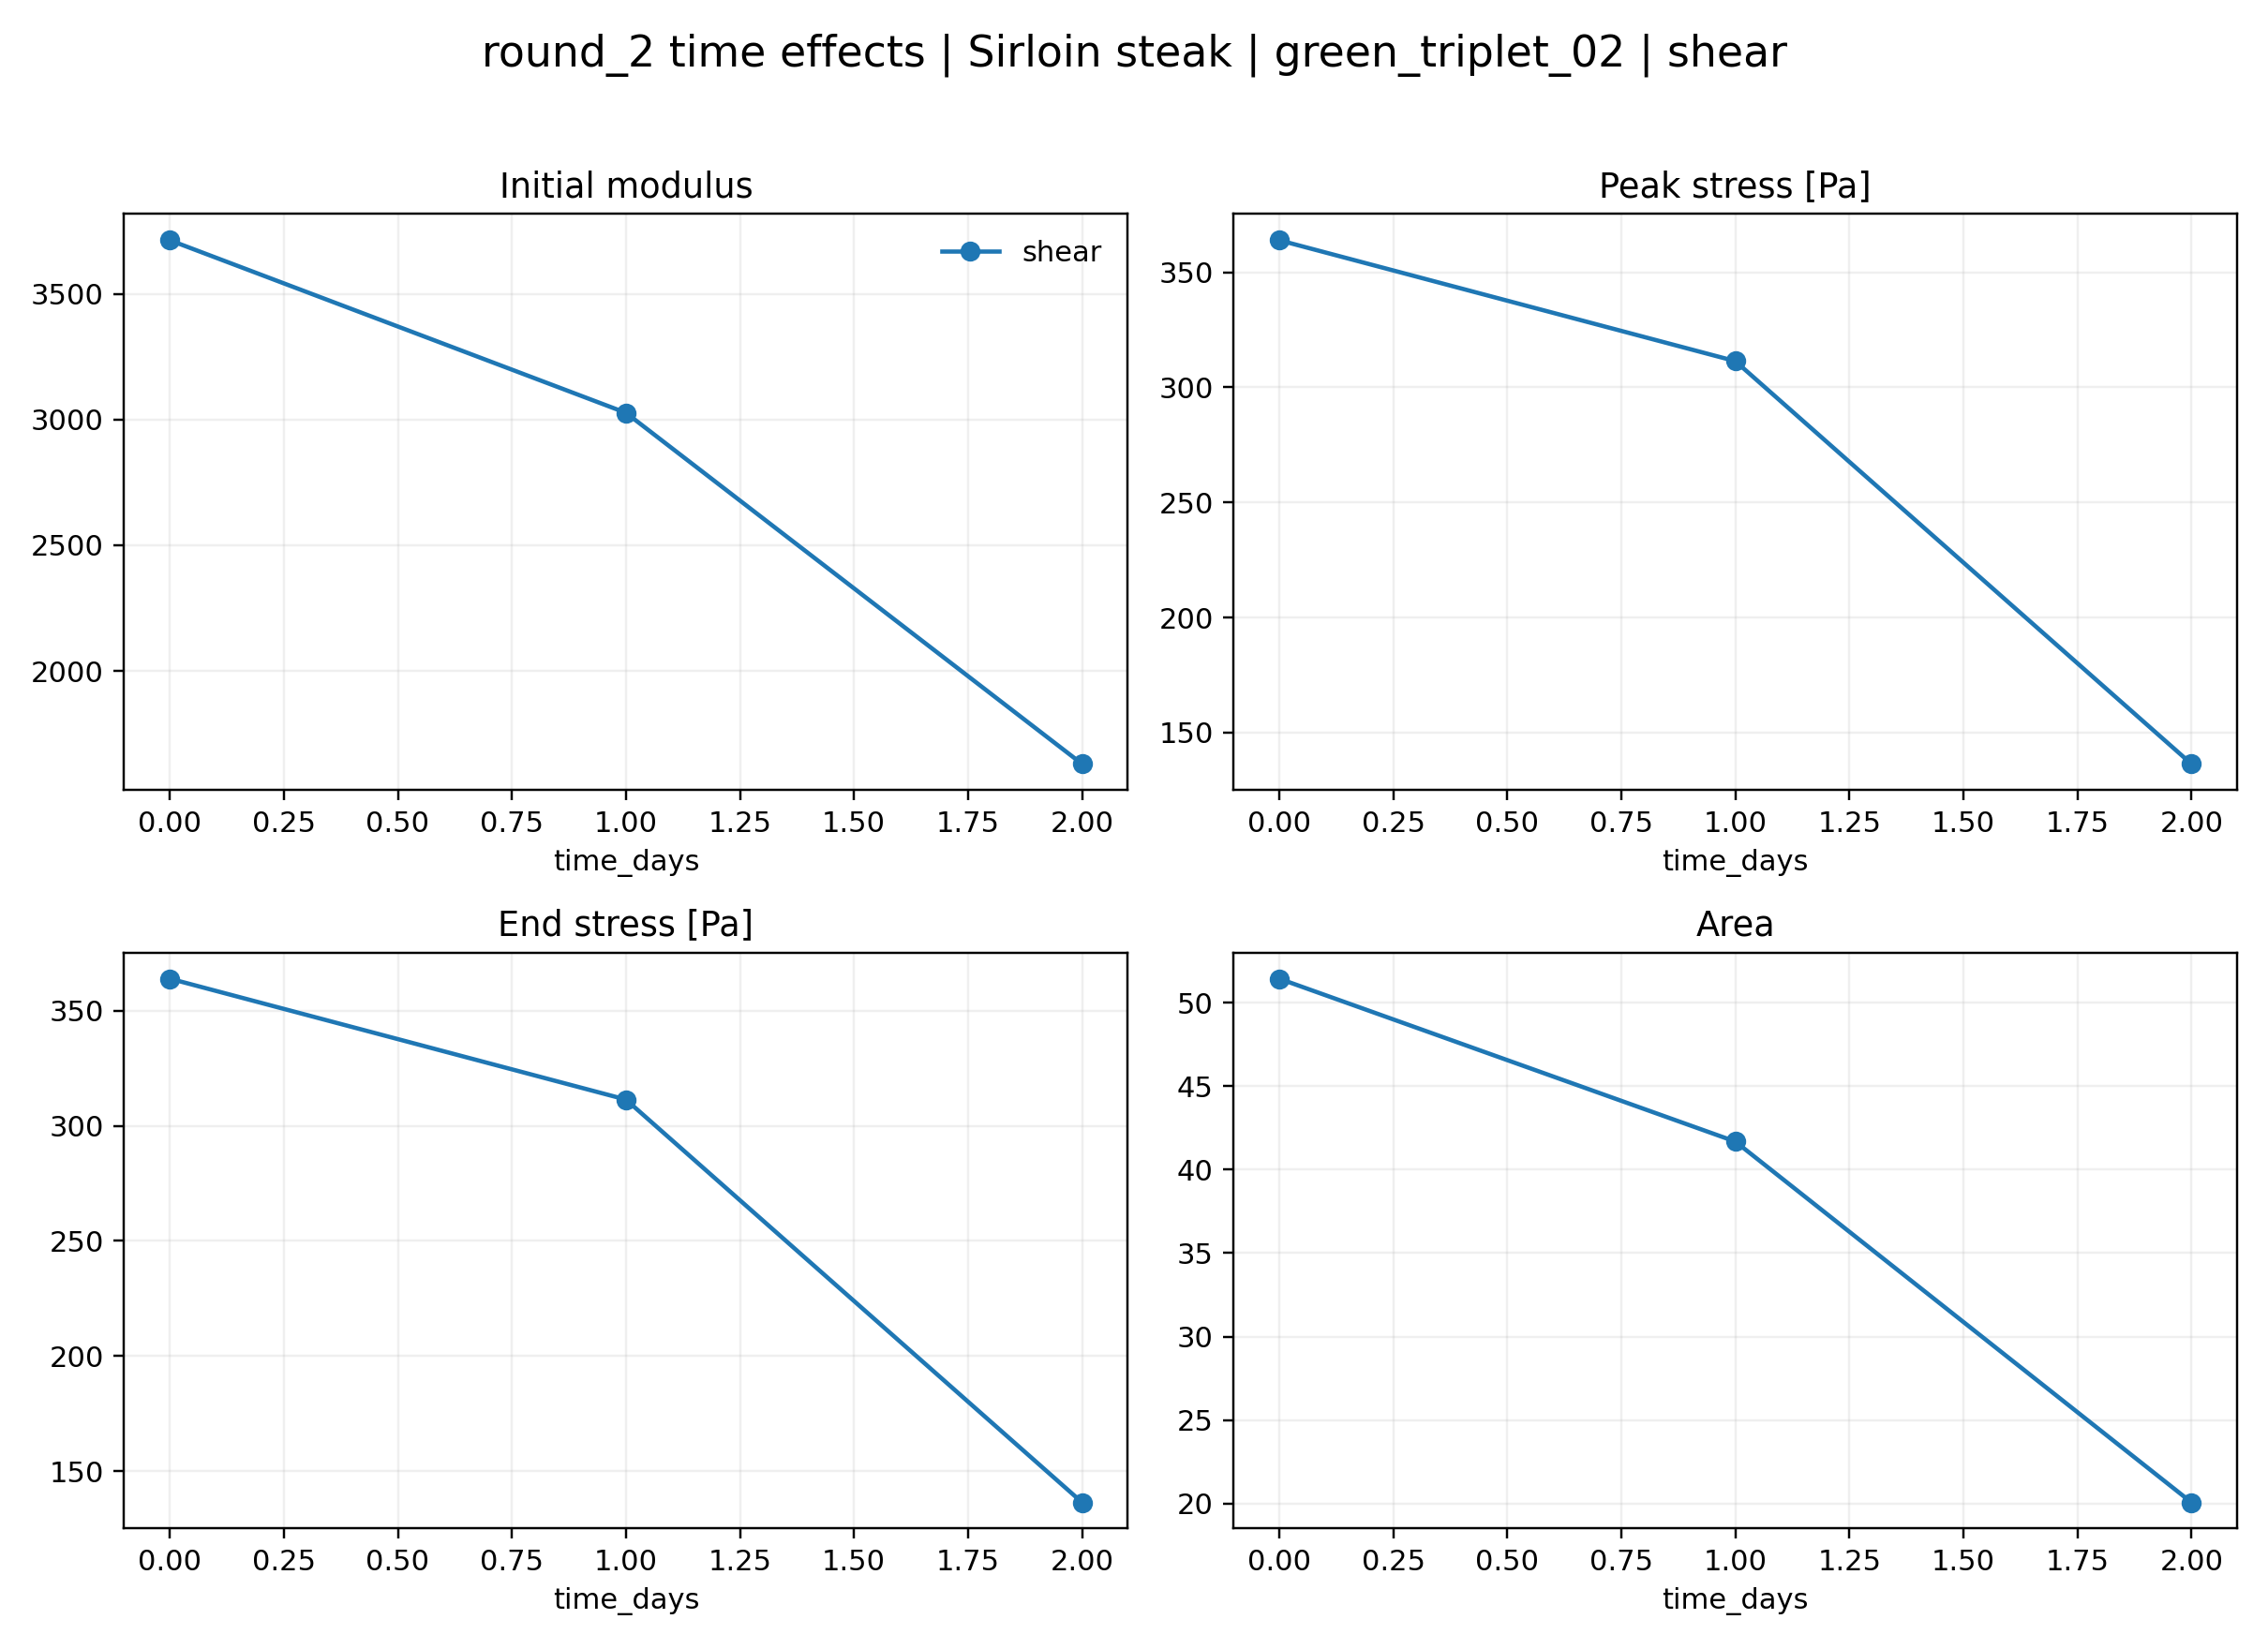

The data file committed next to this chart (first rows):
loading, time_days, initial_modulus, peak_stress_pa, peak_deformation, end_stress_pa, area, mean_stress_pa
shear, 0.0, 3713, 363.9, 0.1285, 363.9, 51.43, 268.5
shear, 1.0, 3027, 311.4, 0.1388, 311.4, 41.68, 223.1
shear, 2.0, 1630, 136.4, 0.1042, 136.4, 20.07, 106.6
